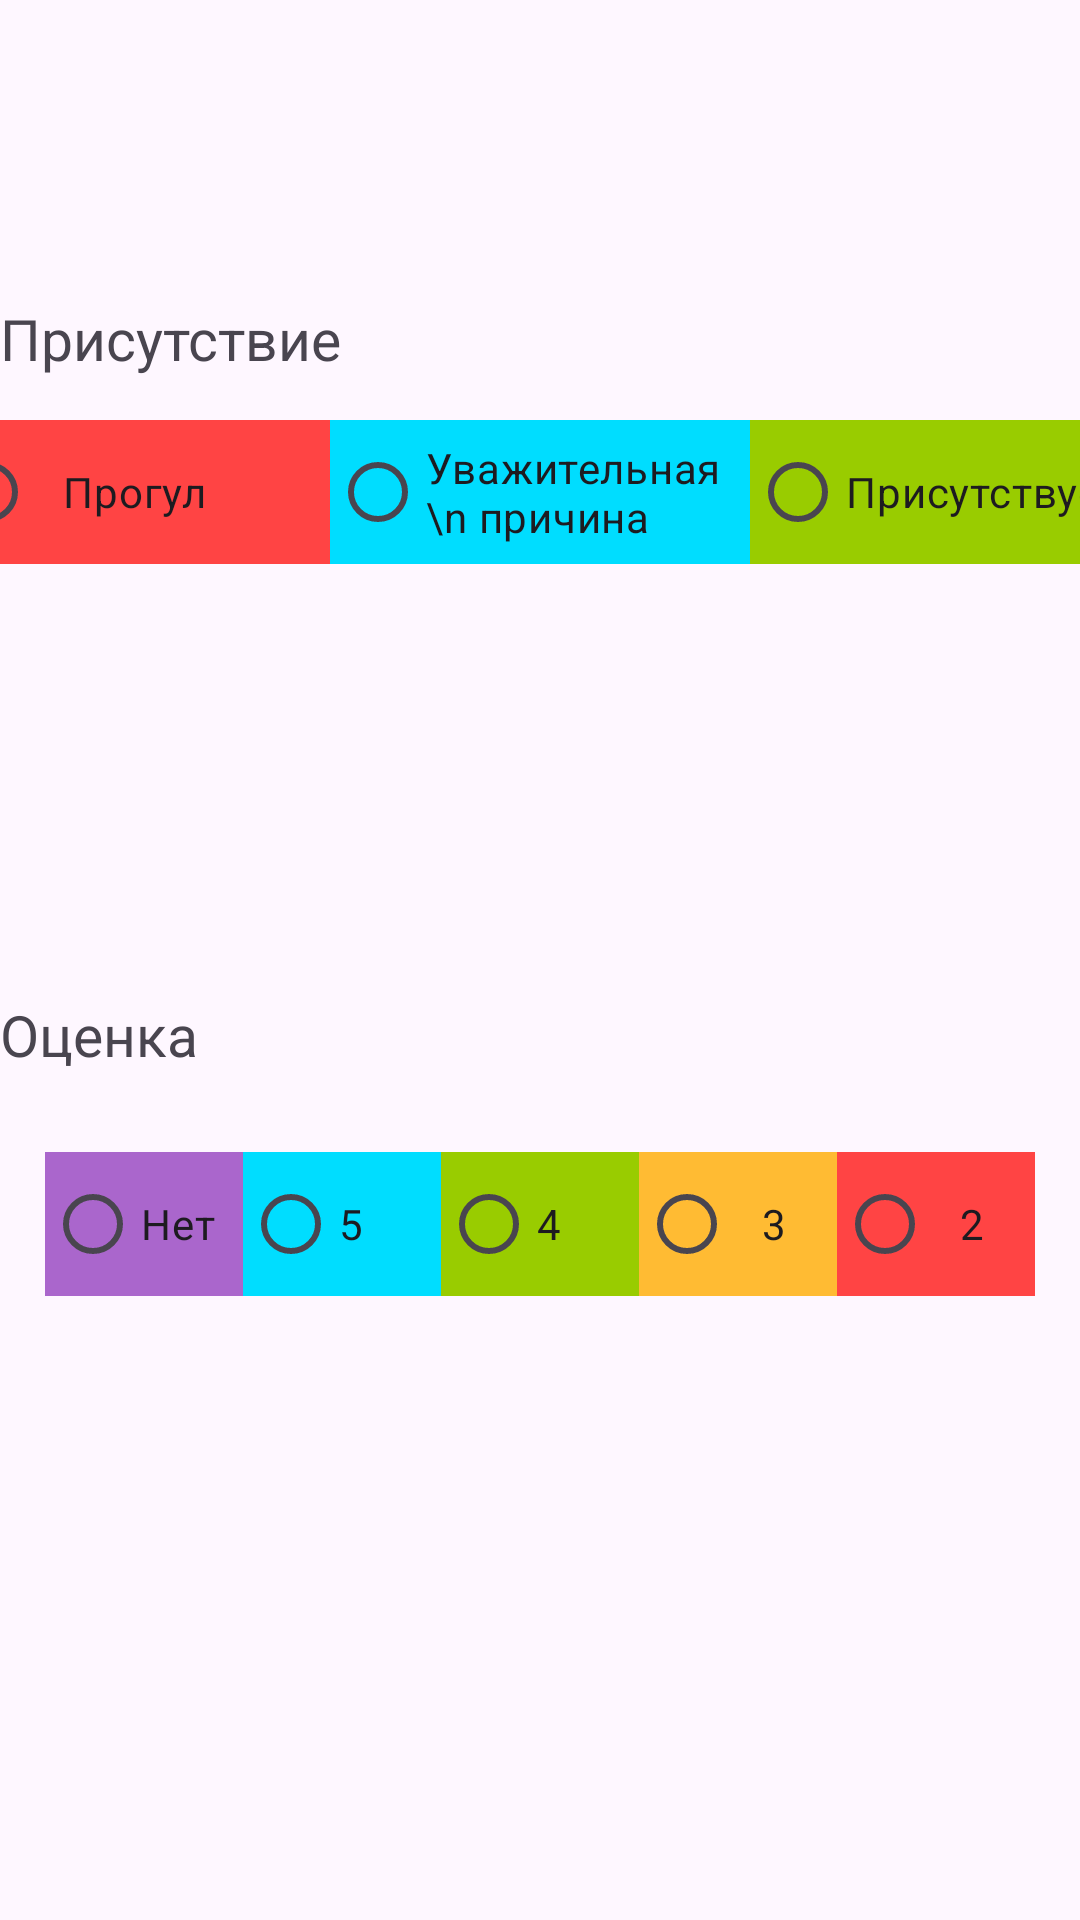

Write the Android layout XML for this screen, with the resource values it uses.
<!-- AndroidManifest.xml: application theme Theme.Electronic_diary -->
<!-- res/layout/activity_add_record.xml -->
<?xml version="1.0" encoding="utf-8"?>
<androidx.constraintlayout.widget.ConstraintLayout xmlns:android="http://schemas.android.com/apk/res/android"
    xmlns:app="http://schemas.android.com/apk/res-auto"
    xmlns:tools="http://schemas.android.com/tools"
    android:id="@+id/main"
    android:layout_width="match_parent"
    android:layout_height="match_parent"
    tools:context=".AddRecord">

    <TextView
        android:id="@+id/textView1"
        android:layout_width="wrap_content"
        android:layout_height="wrap_content"
        android:layout_marginTop="332dp"
        android:text="Оценка"
        android:textSize="19dp"
        app:layout_constraintTop_toTopOf="parent"
        tools:layout_editor_absoluteX="49dp" />

    <RadioGroup
        android:layout_width="match_parent"
        android:layout_height="wrap_content"
        android:layout_marginTop="140dp"
        android:gravity="center"
        android:orientation="horizontal"
        android:textColor="@android:color/white"
        app:layout_constraintTop_toTopOf="parent"
        tools:layout_editor_absoluteX="16dp">

        <RadioButton

            android:id="@+id/skipp"
            android:layout_width="130dp"
            android:layout_height="wrap_content"
            android:background="@android:color/holo_red_light"
            android:padding="9dp"
            android:text="Прогул" />

        <RadioButton
            android:id="@+id/not_skipp"
            android:layout_width="140dp"
            android:layout_height="wrap_content"
            android:background="@android:color/holo_blue_bright"
            android:text="Уважительная \n причина" />

        <RadioButton
            android:id="@+id/attendance"
            android:layout_width="130dp"
            android:layout_height="wrap_content"
            android:background="@android:color/holo_green_light"
            android:text="Присутствует" />

    </RadioGroup>

    <TextView
        android:id="@+id/textView1"
        android:layout_width="wrap_content"
        android:layout_height="wrap_content"
        android:layout_marginTop="100dp"
        android:text="Присутствие"
        android:textSize="19dp"
        app:layout_constraintTop_toTopOf="parent"
        tools:layout_editor_absoluteX="78dp" />


    <RadioGroup
        android:layout_width="match_parent"
        android:layout_height="wrap_content"
        android:layout_marginTop="384dp"
        android:gravity="center"
        android:orientation="horizontal"
        android:textColor="@android:color/white"
        app:layout_constraintTop_toTopOf="parent"
        tools:layout_editor_absoluteX="16dp">


        <RadioButton
            android:id="@+id/NoMark"
            android:layout_width="66dp"
            android:layout_height="wrap_content"
            android:background="@android:color/holo_purple"
            android:text="Нет" />

        <RadioButton
            android:id="@+id/FiveMark"
            android:layout_width="66dp"
            android:layout_height="wrap_content"
            android:background="@android:color/holo_blue_bright"
            android:text="5" />

        <RadioButton
            android:id="@+id/FourMark"
            android:layout_width="66dp"
            android:layout_height="wrap_content"
            android:background="@android:color/holo_green_light"
            android:text="4" />


        <RadioButton

            android:id="@+id/ThreeMark"
            android:layout_width="66dp"
            android:layout_height="wrap_content"
            android:background="@android:color/holo_orange_light"
            android:padding="9dp"
            android:text="3" />


        <RadioButton

            android:id="@+id/TwoMark"
            android:layout_width="66dp"
            android:layout_height="wrap_content"
            android:background="@android:color/holo_red_light"
            android:padding="9dp"
            android:text="2" />

    </RadioGroup>



</androidx.constraintlayout.widget.ConstraintLayout>
<!-- resources referenced by this layout -->
<resources>
  <style name="Theme.Electronic_diary" parent="Base.Theme.Electronic_diary" />
  <style name="Base.Theme.Electronic_diary" parent="Theme.Material3.DayNight.NoActionBar">
          
          
      </style>
</resources>
